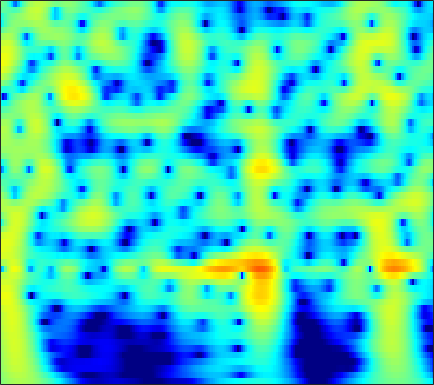

The file beside this chart, header and first rows:
-0.063702, 0.3419, 0.82085, 1.2291, 1.4888, 1.7742, 1.99, 2.1063, 2.2005, 2.226, 2.1823, 2.1047, 1.942, 1.7118, 1.4951, 1.1475, 0.73336, 0.37937, -0.15031, -0.74568, -1.4062, -1.9444, -2.7179, -3.5547
0.189, 0.6946, 1.283, 1.774, 2.079, 2.401, 2.627, 2.733, 2.792, 2.755, 2.624, 2.464, 2.169, 1.781, 1.431, 0.8839, 0.2485, -0.2851, -1.071, -1.938, -2.882, -3.638, -4.704, -5.83
0.6787, 1.255, 1.917, 2.457, 2.782, 3.109, 3.314, 3.388, 3.378, 3.245, 2.988, 2.713, 2.235, 1.629, 1.088, 0.251, -0.7232, -1.547, -2.773, -4.153, -5.695, -6.964, -8.813, -10.85
0.8774, 1.513, 2.235, 2.813, 3.153, 3.48, 3.663, 3.706, 3.635, 3.42, 3.058, 2.69, 2.07, 1.301, 0.6254, -0.4093, -1.6, -2.597, -4.072, -5.72, -7.553, -9.057, -11.25, -13.66
0.9823, 1.675, 2.454, 3.067, 3.417, 3.74, 3.898, 3.906, 3.773, 3.474, 3.009, 2.552, 1.8, 0.8848, 0.0941, -1.094, -2.429, -3.518, -5.072, -6.719, -8.421, -9.705, -11.38, -12.96
1.237, 1.978, 2.798, 3.429, 3.78, 4.085, 4.205, 4.174, 3.97, 3.58, 3.004, 2.447, 1.536, 0.4275, -0.5382, -2.013, -3.712, -5.146, -7.289, -9.719, -12.45, -14.69, -17.72, -20.12
1.506, 2.235, 3.033, 3.634, 3.956, 4.217, 4.284, 4.21, 3.943, 3.486, 2.838, 2.226, 1.242, 0.06311, -0.9514, -2.483, -4.227, -5.685, -7.843, -10.27, -12.96, -15.1, -17.79, -19.47
1.89, 2.551, 3.266, 3.791, 4.059, 4.247, 4.241, 4.111, 3.768, 3.234, 2.512, 1.85, 0.815, -0.3834, -1.38, -2.82, -4.357, -5.551, -7.151, -8.701, -10.13, -11.07, -12.13, -12.92
2.413, 3.027, 3.686, 4.154, 4.376, 4.498, 4.416, 4.22, 3.775, 3.121, 2.258, 1.472, 0.24, -1.202, -2.419, -4.209, -6.162, -7.697, -9.741, -11.59, -13, -13.66, -14.05, -14.05
2.598, 3.263, 3.96, 4.438, 4.65, 4.74, 4.608, 4.362, 3.84, 3.093, 2.113, 1.218, -0.2042, -1.909, -3.399, -5.719, -8.534, -11.1, -15.55, -22.58, -46.77, -26.6, -20.45, -17.62
2.562, 3.296, 4.031, 4.502, 4.69, 4.732, 4.542, 4.253, 3.679, 2.893, 1.899, 1.021, -0.3224, -1.857, -3.139, -5.014, -7.06, -8.672, -10.83, -12.79, -14.32, -15.12, -15.79, -16.17
3.298, 3.893, 4.454, 4.757, 4.823, 4.701, 4.349, 3.94, 3.213, 2.296, 1.222, 0.3346, -0.9305, -2.254, -3.261, -4.61, -5.944, -6.941, -8.29, -9.691, -11.2, -12.48, -14.53, -17.35
4.563, 4.92, 5.197, 5.244, 5.121, 4.739, 4.099, 3.446, 2.345, 0.9879, -0.5972, -1.904, -3.699, -5.332, -6.293, -7.098, -7.472, -7.614, -7.81, -8.113, -8.607, -9.104, -9.94, -10.9
5.122, 5.349, 5.468, 5.361, 5.116, 4.561, 3.721, 2.884, 1.452, -0.4099, -2.857, -5.219, -9.535, -16.98, -30.4, -17.05, -11.81, -9.732, -8.033, -7.024, -6.443, -6.193, -6.016, -5.897
4.566, 4.758, 4.843, 4.72, 4.487, 3.986, 3.254, 2.549, 1.382, -0.03859, -1.686, -3.026, -4.856, -6.422, -7.147, -7.407, -7.076, -6.668, -6.083, -5.574, -5.181, -4.937, -4.644, -4.382
3.916, 4.029, 4.087, 4.033, 3.913, 3.62, 3.151, 2.677, 1.897, 0.9725, -0.05134, -0.8568, -1.879, -2.785, -3.35, -3.954, -4.388, -4.616, -4.867, -5.1, -5.293, -5.39, -5.4, -5.253
2.776, 2.761, 3.053, 3.527, 3.848, 4.067, 3.984, 3.709, 3.061, 2.113, 0.9157, -0.0629, -1.339, -2.447, -3.092, -3.635, -3.962, -4.218, -4.736, -5.577, -6.79, -7.999, -9.67, -10.22
-10.72, -8.633, -1.062, 2.61, 4.191, 5.334, 5.687, 5.51, 4.73, 3.29, 1.137, -1.085, -5.237, -10.63, -11.59, -7.884, -5.242, -4.191, -3.7, -4.037, -5.322, -6.937, -9.73, -11.29
2.18, 2.08, 2.62, 3.477, 3.989, 4.379, 4.356, 4.042, 3.234, 1.96, 0.2153, -1.403, -3.697, -5.609, -6.216, -5.806, -4.984, -4.482, -4.054, -3.981, -4.148, -4.327, -4.58, -4.593
4.427, 4.322, 4.255, 4.178, 4.072, 3.847, 3.451, 3.032, 2.294, 1.378, 0.3057, -0.5238, -1.627, -2.65, -3.278, -3.917, -4.403, -4.66, -4.94, -5.191, -5.395, -5.549, -5.782, -6.009
4.877, 4.876, 4.806, 4.638, 4.458, 4.107, 3.617, 3.154, 2.399, 1.495, 0.4704, -0.3804, -1.602, -2.837, -3.76, -4.932, -5.905, -6.474, -7.014, -7.298, -7.468, -7.6, -7.812, -8.218
4.832, 4.935, 4.972, 4.917, 4.802, 4.51, 4.065, 3.611, 2.836, 1.848, 0.6149, -0.4859, -2.183, -4.211, -5.981, -8.602, -11.26, -12.64, -12.74, -11.59, -10.37, -9.702, -9.192, -9.169
3.673, 3.95, 4.287, 4.544, 4.632, 4.602, 4.368, 4.045, 3.398, 2.48, 1.263, 0.1424, -1.69, -3.999, -6.112, -9.721, -14.36, -17.46, -16.21, -12.81, -10.48, -9.27, -8.229, -7.648
-0.08031, 0.8831, 2.141, 3.138, 3.689, 4.161, 4.315, 4.236, 3.87, 3.222, 2.31, 1.44, 0.06033, -1.514, -2.785, -4.465, -5.944, -6.783, -7.369, -7.447, -7.125, -6.739, -6.162, -5.606
-5.911, -2.707, 0.1412, 1.97, 2.937, 3.795, 4.238, 4.343, 4.207, 3.786, 3.091, 2.389, 1.266, -0.09765, -1.242, -2.865, -4.566, -5.75, -7.036, -7.698, -7.562, -7.128, -6.284, -5.408
-0.7807, 0.2302, 1.518, 2.571, 3.202, 3.783, 4.12, 4.218, 4.141, 3.826, 3.264, 2.687, 1.653, 0.2883, -0.9895, -3.173, -6.071, -9.063, -15.32, -22.97, -14.71, -11.11, -8.286, -6.622
2.164, 2.378, 2.625, 2.865, 2.995, 3.119, 3.196, 3.216, 3.186, 3.063, 2.81, 2.506, 1.891, 1.037, 0.1797, -1.23, -2.966, -4.411, -6.208, -7.22, -7.1, -6.617, -5.969, -5.742
2.562, 2.337, 1.939, 1.441, 1.034, 0.5844, 0.3328, 0.35, 0.6368, 1.102, 1.571, 1.828, 2.042, 2.024, 1.879, 1.518, 1.012, 0.5935, 0.02106, -0.4848, -0.9451, -1.288, -1.833, -2.588
1.282, 0.6677, -0.45, -2.123, -3.769, -6.598, -9.243, -8.948, -6.058, -3.222, -1.098, 0.07488, 1.243, 2.009, 2.411, 2.717, 2.834, 2.813, 2.683, 2.437, 2.087, 1.754, 1.193, 0.4966
-0.7193, -1.249, -2.338, -3.86, -5.393, -7.904, -10.03, -9.787, -7.28, -4.601, -2.486, -1.234, 0.06682, 1.049, 1.623, 2.207, 2.628, 2.829, 2.973, 2.964, 2.817, 2.614, 2.221, 1.706
-2.162, -2.326, -2.625, -2.959, -3.246, -3.533, -3.635, -3.501, -3.103, -2.514, -1.846, -1.316, -0.6572, 0.03342, 0.5296, 1.191, 1.788, 2.18, 2.574, 2.811, 2.86, 2.773, 2.494, 2.034
-4, -3.85, -3.276, -2.644, -2.164, -1.69, -1.38, -1.283, -1.315, -1.534, -1.905, -2.217, -2.431, -2.16, -1.554, -0.3938, 0.8335, 1.672, 2.558, 3.15, 3.434, 3.451, 3.225, 2.715
-13.88, -10.81, -6.031, -3.051, -1.524, -0.2431, 0.4099, 0.5085, 0.1629, -0.8418, -2.735, -5.097, -10.54, -15.51, -8.933, -3.365, -0.09021, 1.565, 3.058, 3.954, 4.368, 4.409, 4.123, 3.477
-5.785, -5.16, -3.294, -1.483, -0.3921, 0.6216, 1.179, 1.311, 1.096, 0.4501, -0.616, -1.583, -2.781, -3.022, -2.305, -0.7208, 0.8597, 1.819, 2.752, 3.264, 3.387, 3.232, 2.717, 1.881
-0.5872, -0.4423, -0.1024, 0.3655, 0.6932, 1.08, 1.324, 1.413, 1.393, 1.252, 1.044, 0.8817, 0.7519, 0.7557, 0.8826, 1.148, 1.454, 1.629, 1.736, 1.631, 1.278, 0.8318, -0.005527, -1.127
0.9721, 1.045, 1.133, 1.234, 1.302, 1.379, 1.426, 1.438, 1.446, 1.445, 1.453, 1.462, 1.491, 1.531, 1.553, 1.557, 1.495, 1.383, 1.096, 0.6347, -0.03866, -0.6976, -1.804, -3.212
1.693, 1.698, 1.67, 1.557, 1.452, 1.264, 1.088, 0.9813, 0.9111, 0.9423, 1.07, 1.222, 1.44, 1.651, 1.759, 1.814, 1.721, 1.548, 1.156, 0.5627, -0.2456, -0.9994, -2.21, -3.681
2.209, 2.191, 2.012, 1.639, 1.222, 0.5251, -0.2604, -0.7905, -1.238, -1.167, -0.5957, 0.02723, 0.892, 1.633, 2.06, 2.408, 2.501, 2.389, 2.02, 1.385, 0.4965, -0.3188, -1.593, -3.014
2.459, 2.551, 2.328, 1.73, 0.9553, -0.6005, -3.026, -5.707, -10.54, -10.16, -5.149, -2.402, 0.1585, 1.839, 2.692, 3.387, 3.666, 3.623, 3.241, 2.516, 1.451, 0.4261, -1.224, -3.112
1.335, 1.656, 1.706, 1.372, 0.856, -0.2298, -1.777, -3.167, -4.673, -4.427, -2.505, -0.8802, 0.985, 2.34, 3.057, 3.629, 3.807, 3.704, 3.233, 2.407, 1.187, -0.03685, -2.161, -5.053
-0.7869, -0.3931, -0.0364, 0.1049, 0.1304, 0.03953, -0.09161, -0.1595, -0.1017, 0.1912, 0.722, 1.202, 1.851, 2.387, 2.672, 2.861, 2.782, 2.556, 2.034, 1.241, 0.2089, -0.7333, -2.176, -3.81
-2.813, -2.563, -2.138, -1.647, -1.269, -0.7427, -0.2473, 0.1149, 0.5688, 1.009, 1.427, 1.719, 2.044, 2.276, 2.34, 2.278, 2.021, 1.674, 1.045, 0.23, -0.6939, -1.368, -2.173, -2.76
-5.958, -6.222, -5.841, -4.62, -3.564, -2.192, -1.079, -0.3986, 0.3404, 0.9416, 1.433, 1.753, 2.091, 2.314, 2.377, 2.267, 1.918, 1.46, 0.5255, -0.7685, -2.444, -3.826, -5.282, -5.333
-11.76, -21.02, -17.17, -8.966, -6.066, -3.783, -2.437, -1.835, -1.291, -0.8691, -0.3861, 0.03605, 0.6556, 1.21, 1.548, 1.779, 1.677, 1.36, 0.5009, -0.9857, -3.424, -6.29, -12.84, -12.87
-3.895, -4.672, -5.015, -4.697, -4.35, -4.243, -4.634, -5.322, -6.706, -8.063, -8.071, -6.965, -4.904, -3.079, -2.014, -0.9586, -0.326, -0.1044, -0.07403, -0.3538, -0.8077, -1.148, -1.327, -0.8456
0.5467, 0.01932, -0.7082, -1.524, -2.234, -3.433, -5.187, -7.01, -10.6, -16.26, -18.15, -13.74, -9.481, -6.771, -5.356, -3.915, -2.796, -2.14, -1.428, -0.8506, -0.3457, 0.01616, 0.5652, 1.22
3.339, 2.81, 2.022, 1.102, 0.2781, -0.9791, -2.45, -3.667, -5.346, -6.817, -7.763, -8.036, -8.003, -7.623, -7.157, -6.352, -5.343, -4.501, -3.414, -2.37, -1.437, -0.7912, 0.01807, 0.7585
5.186, 4.791, 4.141, 3.354, 2.664, 1.581, 0.3459, -0.6759, -2.148, -3.747, -5.511, -6.982, -9.17, -11.54, -12.74, -12.21, -9.969, -8.184, -6.182, -4.655, -3.459, -2.712, -1.859, -1.053
5.858, 5.685, 5.284, 4.706, 4.169, 3.266, 2.165, 1.216, -0.2376, -1.951, -4.023, -5.9, -9.038, -13.34, -16.85, -15.9, -11.86, -9.601, -7.655, -6.553, -5.974, -5.753, -5.518, -4.946
5.31, 5.43, 5.353, 5.028, 4.639, 3.933, 3.021, 2.198, 0.9611, -0.4253, -1.912, -3.048, -4.527, -5.761, -6.382, -6.73, -6.667, -6.516, -6.494, -6.945, -8.235, -10.02, -13.96, -17.02
4.243, 4.577, 4.762, 4.647, 4.358, 3.751, 2.906, 2.123, 0.918, -0.3784, -1.628, -2.448, -3.292, -3.789, -3.943, -3.954, -3.895, -3.935, -4.158, -4.716, -5.756, -6.836, -8.393, -8.828
3.185, 3.55, 3.799, 3.76, 3.531, 2.932, 1.97, 1.01, -0.6431, -2.729, -5.096, -6.71, -7.508, -6.527, -5.365, -3.916, -2.808, -2.226, -1.749, -1.565, -1.561, -1.609, -1.64, -1.526
1.351, 1.754, 2.114, 2.241, 2.167, 1.764, 0.9561, 0.03614, -1.707, -4.296, -8.311, -12.88, -15.7, -9.542, -6.421, -3.652, -1.882, -0.9471, -0.09908, 0.4287, 0.74, 0.8692, 0.974, 1.033
-2.332, -1.472, -0.4945, 0.2077, 0.5179, 0.6583, 0.4884, 0.1516, -0.5395, -1.422, -2.325, -2.817, -2.928, -2.38, -1.721, -0.7633, 0.08378, 0.5883, 1.07, 1.345, 1.428, 1.392, 1.257, 1.082
-7.095, -4.873, -2.797, -1.415, -0.7168, -0.08927, 0.2736, 0.4217, 0.5021, 0.5212, 0.5534, 0.6211, 0.7948, 1.063, 1.316, 1.622, 1.867, 1.96, 1.936, 1.708, 1.27, 0.8188, 0.0791, -0.7144
-5.296, -4.046, -2.677, -1.723, -1.194, -0.6865, -0.2905, 0.001906, 0.422, 0.8778, 1.364, 1.728, 2.176, 2.564, 2.803, 3.023, 3.083, 2.998, 2.668, 2.036, 1.046, 0.005965, -1.87, -4.466
-1.893, -1.802, -1.823, -2.05, -2.323, -2.732, -2.925, -2.763, -2.057, -0.9871, 0.1584, 0.9646, 1.902, 2.646, 3.056, 3.438, 3.589, 3.55, 3.26, 2.662, 1.684, 0.638, -1.282, -3.984
-0.597, -1.028, -1.998, -3.5, -5.165, -8.402, -13.03, -14.21, -9.548, -5.522, -2.8, -1.312, 0.1828, 1.271, 1.885, 2.474, 2.854, 3.005, 3.031, 2.85, 2.442, 2, 1.253, 0.4294
